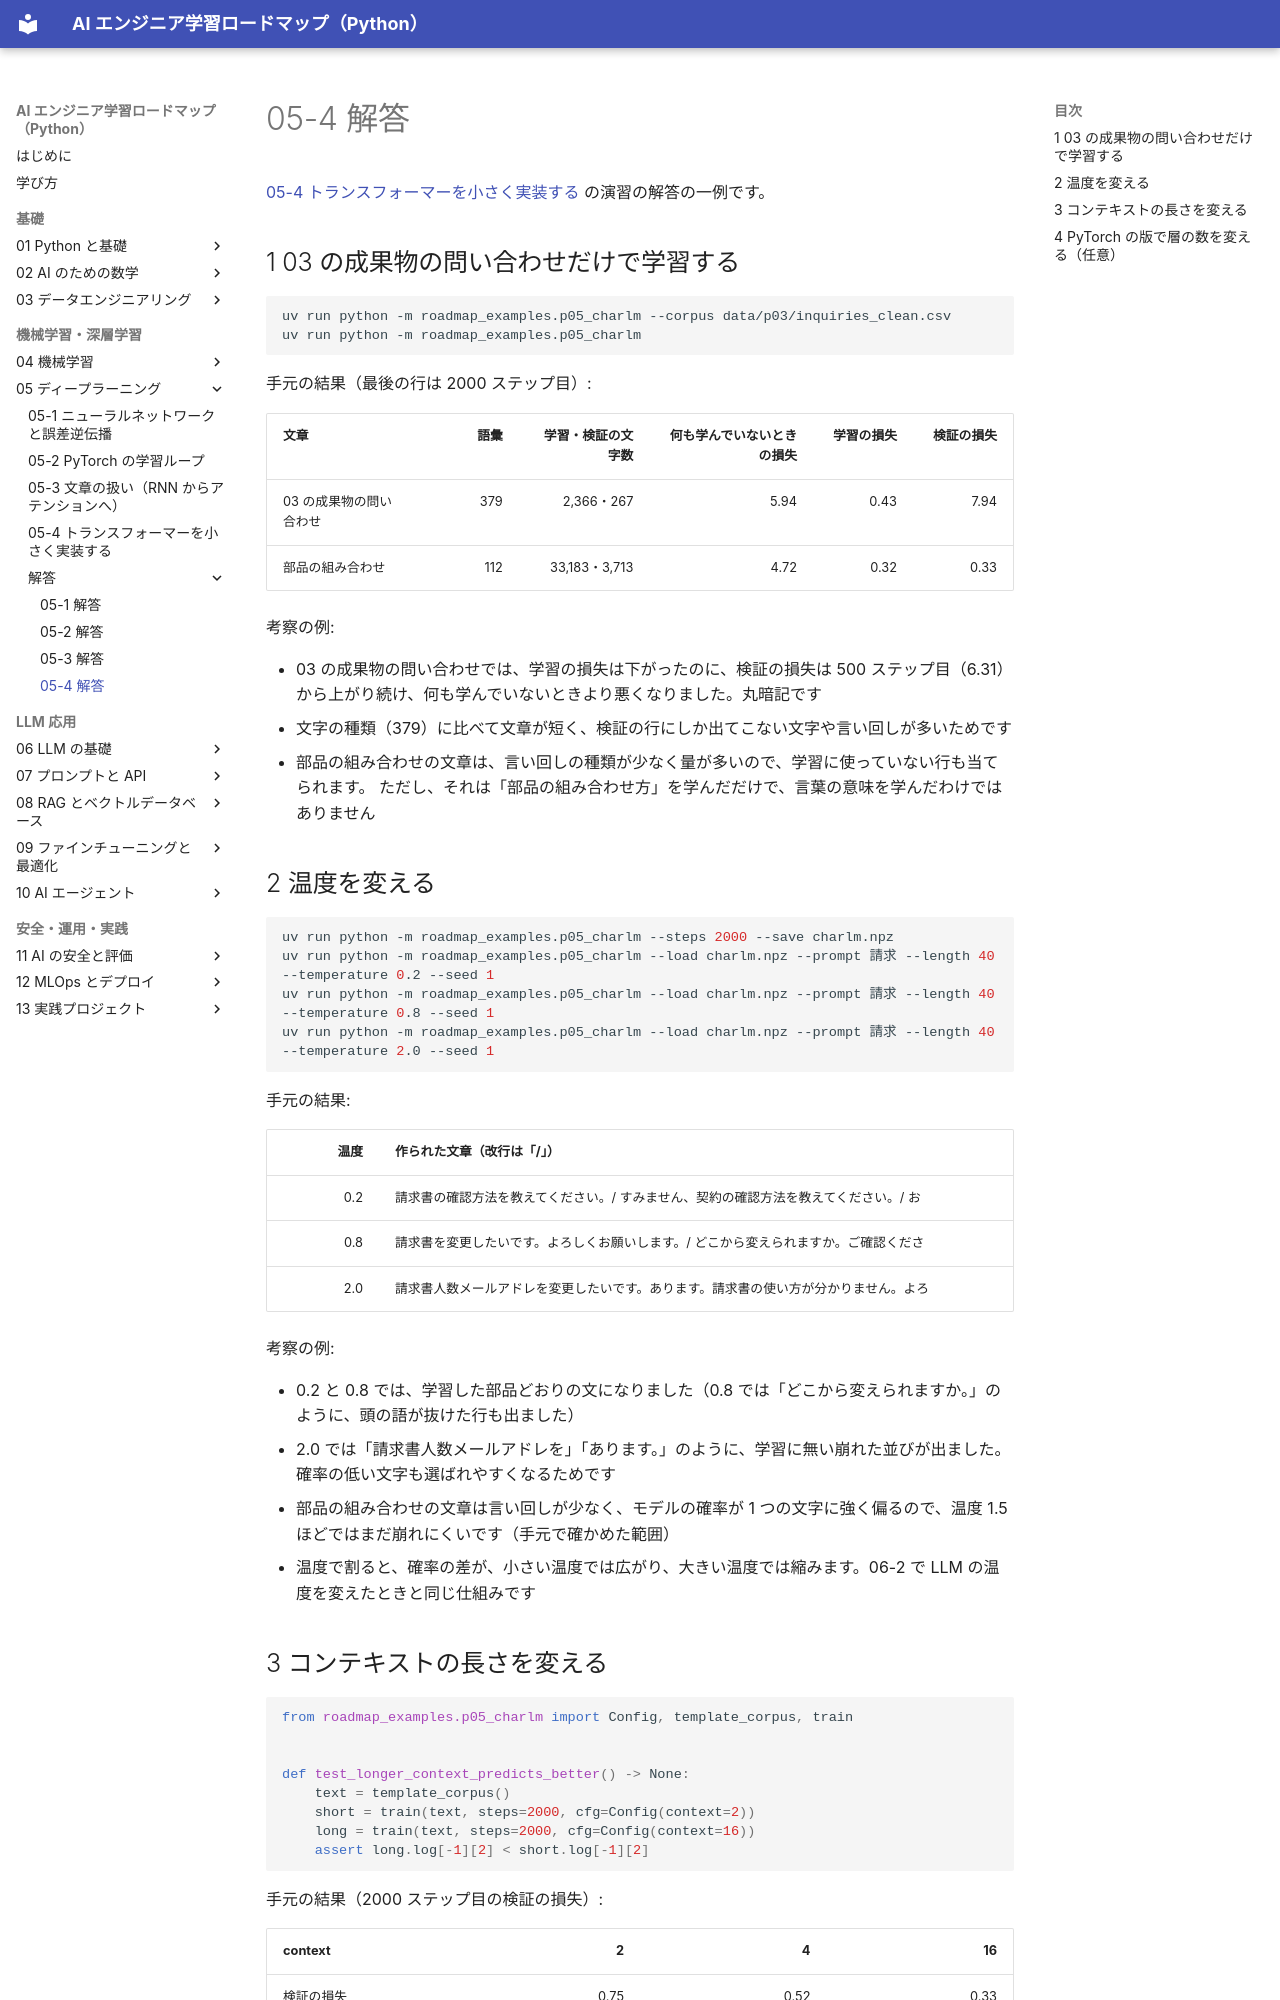

repository: shoyo-maya-bot/ai-engineer-roadmap · page: 05-deep-learning/answers/05-4/index.html · generator: mkdocs

# 05-4 解答

[05-4 トランスフォーマーを小さく実装する](../05-4-small-transformer.md) の演習の解答の一例です。

## 1 03 の成果物の問い合わせだけで学習する

```bash
uv run python -m roadmap_examples.p05_charlm --corpus data/p03/inquiries_clean.csv
uv run python -m roadmap_examples.p05_charlm
```

手元の結果（最後の行は 2000 ステップ目）:

| 文章 | 語彙 | 学習・検証の文字数 | 何も学んでいないときの損失 | 学習の損失 | 検証の損失 |
|---|---:|---:|---:|---:|---:|
| 03 の成果物の問い合わせ | 379 | 2,366・267 | 5.94 | 0.43 | 7.94 |
| 部品の組み合わせ | 112 | 33,183・3,713 | 4.72 | 0.32 | 0.33 |

考察の例:

- 03 の成果物の問い合わせでは、学習の損失は下がったのに、検証の損失は 500 ステップ目（6.31）から上がり続け、何も学んでいないときより悪くなりました。丸暗記です
- 文字の種類（379）に比べて文章が短く、検証の行にしか出てこない文字や言い回しが多いためです
- 部品の組み合わせの文章は、言い回しの種類が少なく量が多いので、学習に使っていない行も当てられます。
  ただし、それは「部品の組み合わせ方」を学んだだけで、言葉の意味を学んだわけではありません

## 2 温度を変える

```bash
uv run python -m roadmap_examples.p05_charlm --steps 2000 --save charlm.npz
uv run python -m roadmap_examples.p05_charlm --load charlm.npz --prompt 請求 --length 40 --temperature 0.2 --seed 1
uv run python -m roadmap_examples.p05_charlm --load charlm.npz --prompt 請求 --length 40 --temperature 0.8 --seed 1
uv run python -m roadmap_examples.p05_charlm --load charlm.npz --prompt 請求 --length 40 --temperature 2.0 --seed 1
```

手元の結果:

| 温度 | 作られた文章（改行は「/」） |
|---:|---|
| 0.2 | 請求書の確認方法を教えてください。/ すみません、契約の確認方法を教えてください。/ お |
| 0.8 | 請求書を変更したいです。よろしくお願いします。/ どこから変えられますか。ご確認くださ |
| 2.0 | 請求書人数メールアドレを変更したいです。あります。請求書の使い方が分かりません。よろ |

考察の例:

- 0.2 と 0.8 では、学習した部品どおりの文になりました（0.8 では「どこから変えられますか。」のように、頭の語が抜けた行も出ました）
- 2.0 では「請求書人数メールアドレを」「あります。」のように、学習に無い崩れた並びが出ました。確率の低い文字も選ばれやすくなるためです
- 部品の組み合わせの文章は言い回しが少なく、モデルの確率が 1 つの文字に強く偏るので、温度 1.5 ほどではまだ崩れにくいです（手元で確かめた範囲）
- 温度で割ると、確率の差が、小さい温度では広がり、大きい温度では縮みます。06-2 で LLM の温度を変えたときと同じ仕組みです
